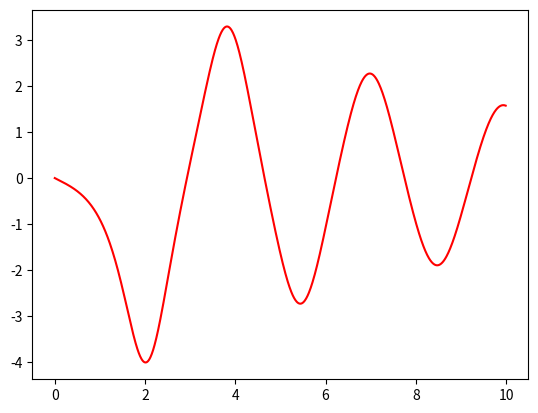

Generate this figure with matplotlib:
from scipy.integrate import odeint
import numpy as np
import matplotlib.pyplot as plt
#определяем переменную величину
t=np.arange(0,10,0.01)
#определяем функцию для системы диф уравнений
def diff_func(z,t):#z-изменяемая величина
    theta,omega=z# указание изменяемых функций,через z
    #первое уравнение системы
    dtheta_dt=omega
    #второе уравнение системы
    domega_dt=-k*omega-c*np.sin(theta)
    return dtheta_dt, domega_dt
theta0=np.pi-0.1
omega0=0
z0=theta0,omega0
k=0.25
c=5
sol=odeint(diff_func,z0,t)
plt.plot(t,sol[:,1],'r',label='theta(t)')
plt.show()